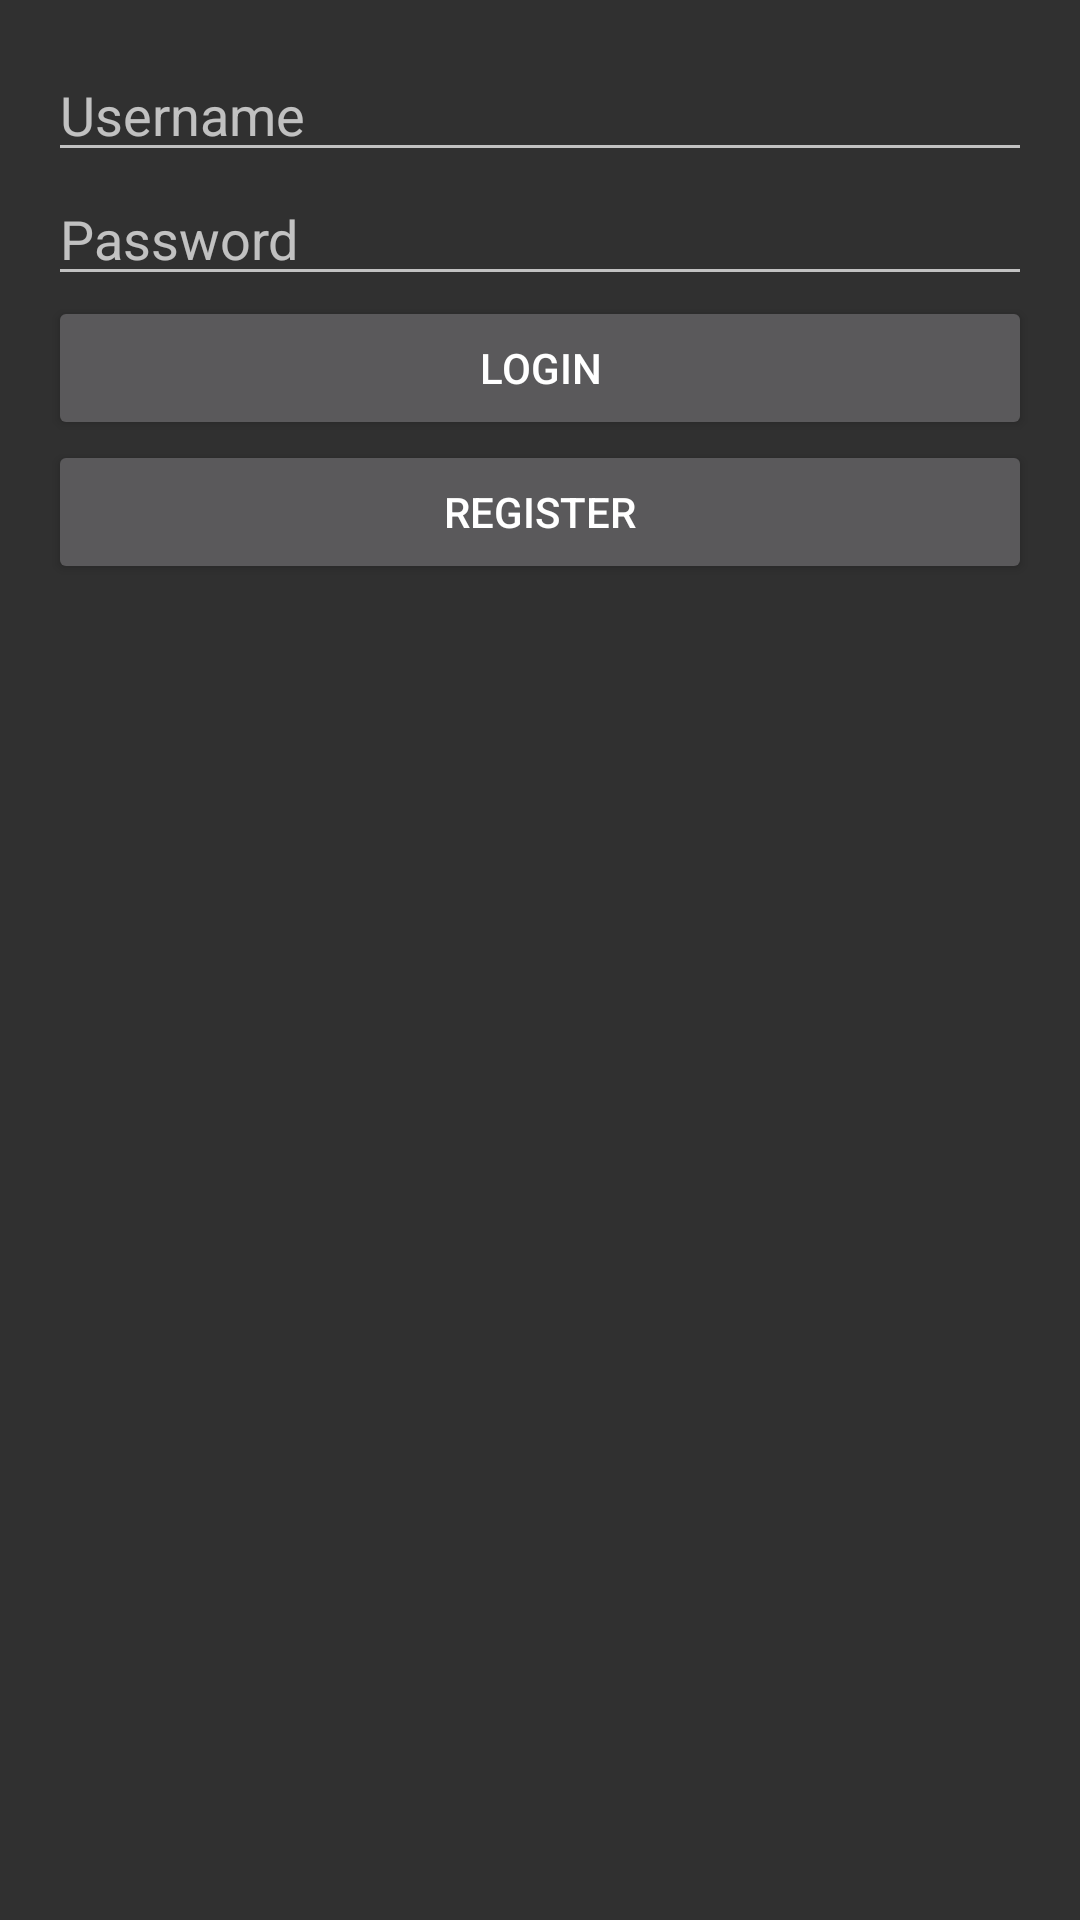

Reconstruct the res/layout file that produces this screen, plus the resources it refers to.
<!-- AndroidManifest.xml: application theme Theme.AppCompat -->
<!-- res/layout/login_fragment.xml -->
<?xml version="1.0" encoding="utf-8"?>
<LinearLayout
        xmlns:android="http://schemas.android.com/apk/res/android"
        android:layout_width="match_parent"
        android:layout_height="match_parent"
        android:orientation="vertical"
        android:padding="16dp">

    <EditText
            android:id="@+id/etLoginUsername"
            android:layout_width="match_parent"
            android:layout_height="wrap_content"
            android:autofillHints=""
            android:hint="@string/username"
            android:inputType="text" />

    <EditText
            android:id="@+id/etLoginPassword"
            android:layout_width="match_parent"
            android:layout_height="wrap_content"
            android:autofillHints="" android:hint="@string/password"
            android:inputType="textPassword" />

    <Button
            android:id="@+id/btnLogin"
            android:layout_width="match_parent"
            android:layout_height="wrap_content"
            android:text="@string/login" />

    <Button
            android:id="@+id/btnRegister"
            android:layout_width="match_parent"
            android:layout_height="wrap_content"
            android:text="@string/register" />
</LinearLayout>
<!-- resources referenced by this layout -->
<resources>
  <string name="login">Login</string>
  <string name="password">Password</string>
  <string name="register">Register</string>
  <string name="username">Username</string>
</resources>
